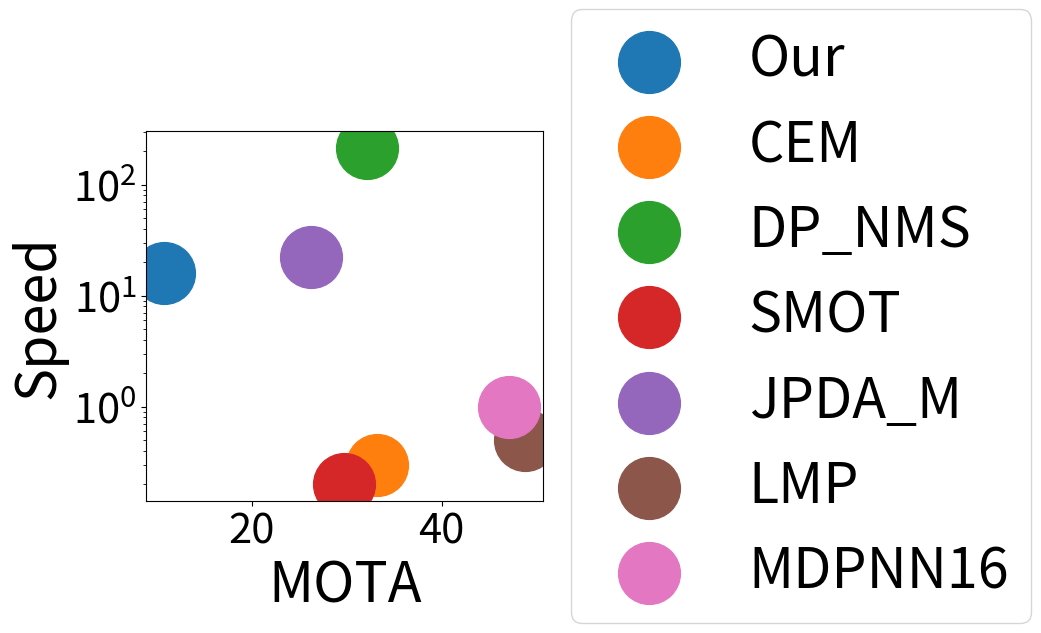

The matplotlib source for this figure:
import matplotlib.pyplot as plt
import numpy as np



'''
plt.scatter(7000, 20)
plt.scatter(40000,80)
plt.scatter(7000,200)
#plt.title('model accuracy')
plt.ylabel('Precision',fontsize=40)
plt.xlabel('Recall',fontsize=40)
plt.ylim([0,1])
plt.xlim([0,1])

plt.legend(['Precision', 'Interpolated'], loc='upper right',fontsize=30)
plt.show()
'''


fig = plt.figure()
ax = plt.gca()
ax.scatter(10.8,15.85,s=1980,label='Our')

ax.scatter(33.2,0.3,s=1980,label='CEM')
ax.scatter(32.2,212.6,s=1980,label='DP_NMS')
ax.scatter(29.7,0.2,s=1980,label='SMOT')
ax.scatter(26.2,22.2,s=1980,label='JPDA_M')


ax.scatter(48.8,0.5,s=1980,label='LMP')
ax.scatter(47.1,1.0,s=1980,label='MDPNN16')




#ax.set_xlim([1,1000000])
#ax.set_ylim([0.0,1.0])
ax.set_yscale('log')
#ax.set_xscale('log')
ax.tick_params(labelsize=30)
#ax.set_title('Number of categories vs. number of instances',fontsize=50)

ax.set_ylabel('Speed',fontsize=40)
ax.set_xlabel('MOTA',fontsize=40)
box = ax.get_position()
ax.set_position([box.x0, box.y0, box.width * 0.8, box.height])

# Put a legend to the right of the current axis
ax.legend(loc='center left', bbox_to_anchor=(1, 0.5),fontsize=40)
#ax.legend(['SSD_MOBILENET','SSD_INCEPTION','SSD_VGG','RFCN_RESNET','FasterRCNN_RESNET','FasterRCNN_ENSEMBLE'],loc='upper right',fontsize=30)
plt.show()